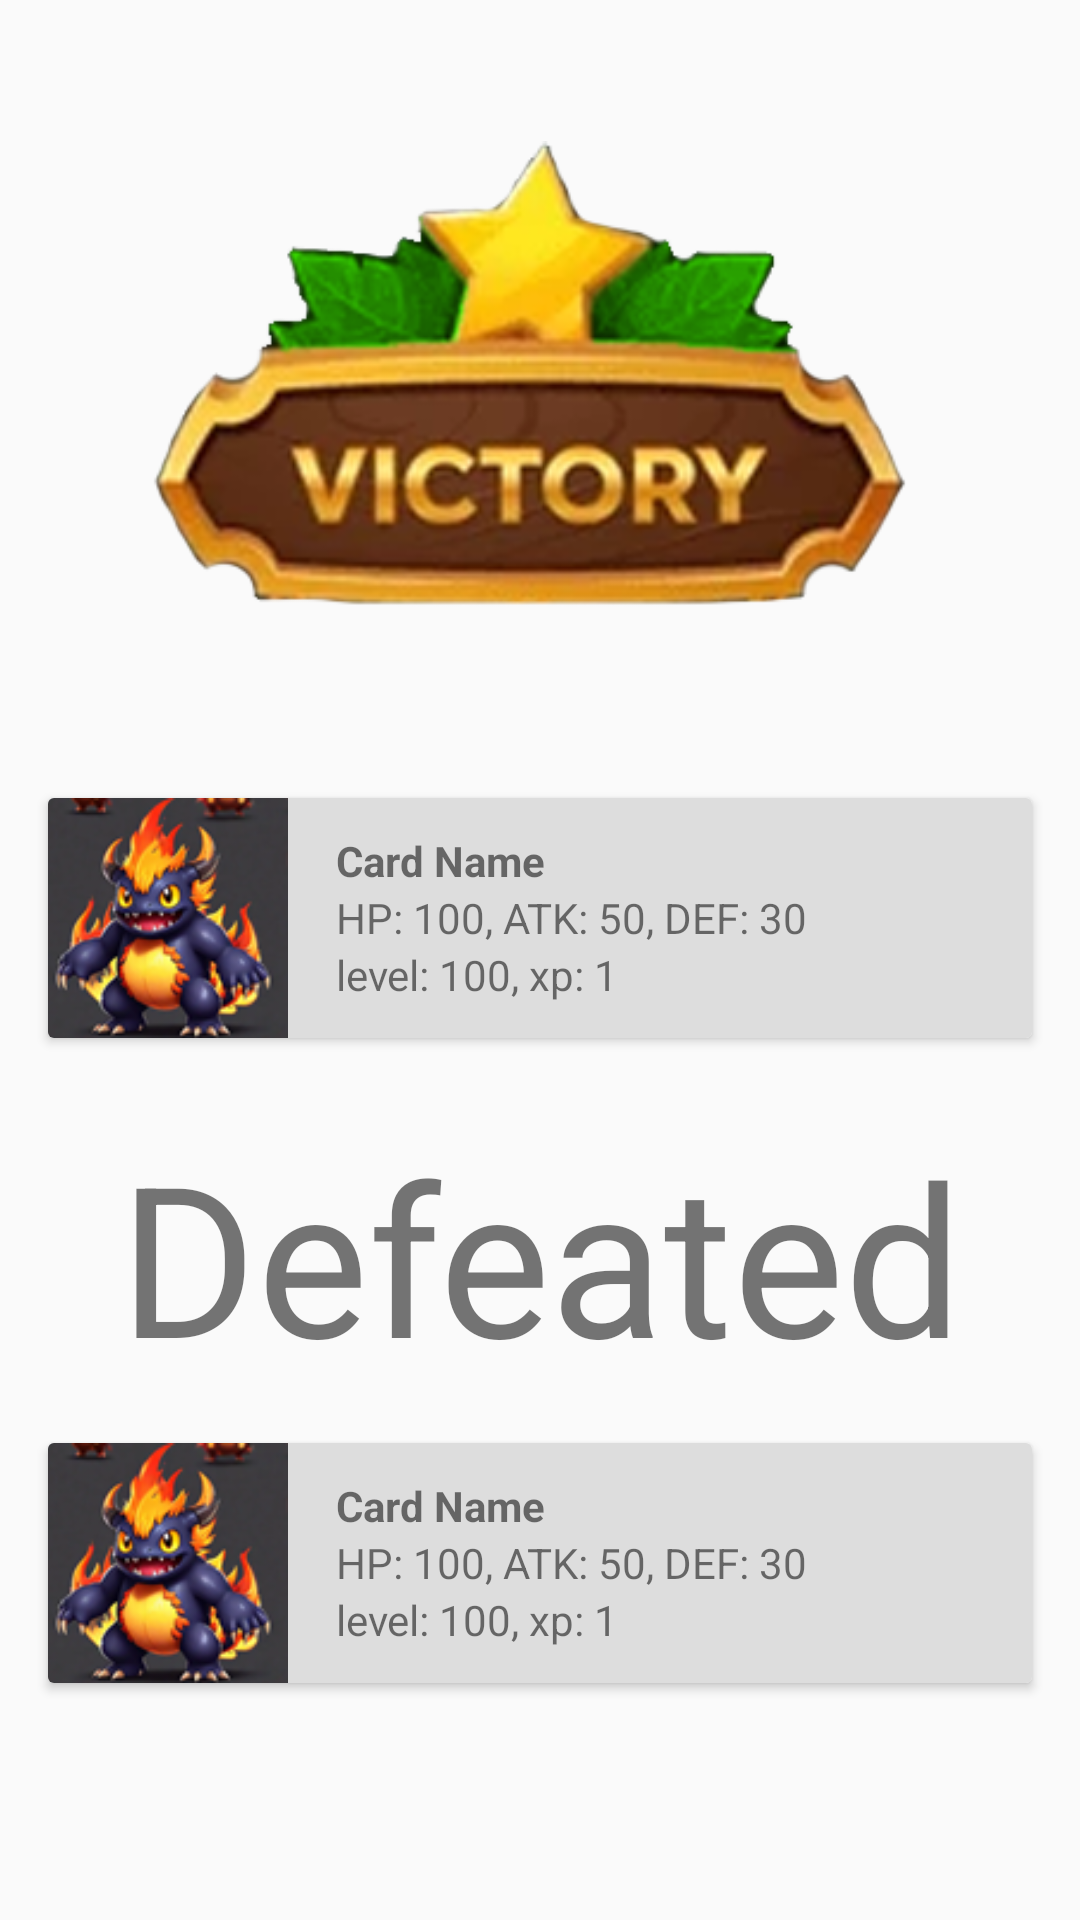

Layout XML and referenced resources for this Android screen:
<!-- AndroidManifest.xml: application theme Theme.AppCompat.DayNight.DarkActionBar -->
<!-- res/layout/fragment_results.xml -->
<FrameLayout xmlns:android="http://schemas.android.com/apk/res/android"
    xmlns:tools="http://schemas.android.com/tools"
    android:layout_width="match_parent"
    android:layout_height="match_parent"
    tools:context="fragments.BattleFragment">

    <LinearLayout
        android:layout_width="match_parent"
        android:layout_height="wrap_content"
        android:orientation="vertical"
        android:layout_gravity="">
        <ImageView
            android:layout_width="match_parent"
            android:layout_height="wrap_content"
            android:layout_gravity="center"
            android:id="@+id/batle_result_image"
            android:src="@drawable/battle_victory"
            android:layout_margin="25dp"
            />

        <include
            android:id="@+id/winnerWeathermon"
            android:layout_width="match_parent"
            android:layout_height="wrap_content"
            layout="@layout/card_maintenance_recycler_item"
            android:layout_margin="16dp"
            />

        <TextView
            android:layout_width="match_parent"
            android:layout_height="wrap_content"
            android:layout_marginTop="10dp"
            android:textSize="70sp"
            android:text="Defeated"
            android:textAlignment="center"
            />

        <include
            android:id="@+id/loserWeathermon"
            android:layout_width="match_parent"
            android:layout_height="wrap_content"
            layout="@layout/card_maintenance_recycler_item"
            android:layout_margin="16dp"
            />
        />




    </LinearLayout>
</FrameLayout>
<!-- res/layout/card_maintenance_recycler_item.xml (included above) -->
<?xml version="1.0" encoding="utf-8"?>
<androidx.cardview.widget.CardView xmlns:android="http://schemas.android.com/apk/res/android"
    xmlns:app="http://schemas.android.com/apk/res-auto"
    xmlns:tools="http://schemas.android.com/tools"
    android:layout_width="match_parent"
    android:layout_height="wrap_content"
    android:layout_margin="8dp"
    android:background="#DDDDDD"
    android:id="@+id/maincardcontainer"
    >

    
    <LinearLayout
        android:id="@+id/linlayoutcard"
        android:layout_width="match_parent"
        android:layout_height="wrap_content"
        android:orientation="horizontal"
        app:layout_constraintBottom_toBottomOf="parent"
        app:layout_constraintEnd_toEndOf="parent"
        app:layout_constraintTop_toTopOf="parent"
        android:background="#DDDDDD"
        android:gravity="center"
        >
        

        <ImageView
            android:id="@+id/card_image"
            android:layout_width="80dp"
            android:layout_height="80dp"
            android:layout_marginEnd="16dp"
            android:contentDescription="Monster Image"
            android:src="@drawable/hotmonstericon"
            app:layout_constraintBottom_toBottomOf="parent"
            app:layout_constraintEnd_toStartOf="@id/cardinfo"
            app:layout_constraintStart_toStartOf="parent"
            app:layout_constraintTop_toTopOf="parent" />

    <LinearLayout
        android:id="@+id/cardinfo"
        android:layout_width="match_parent"
        android:layout_height="wrap_content"
        android:orientation="vertical"
        app:layout_constraintBottom_toBottomOf="parent"
        app:layout_constraintEnd_toEndOf="parent"
        app:layout_constraintTop_toTopOf="parent"
        >

        <TextView
            android:id="@+id/cardname"
            android:layout_width="wrap_content"
            android:layout_height="wrap_content"
            android:autoSizeTextType="uniform"
            android:text="Card Name"
            android:textStyle="bold" />

        <TextView
            android:id="@+id/cardstats"
            android:layout_width="wrap_content"
            android:layout_height="wrap_content"
            android:autoSizeTextType="uniform"
            android:text="HP: 100, ATK: 50, DEF: 30" />

        <TextView
            android:id="@+id/cardlevel"
            android:layout_width="wrap_content"
            android:layout_height="wrap_content"
            android:autoSizeTextType="uniform"
            android:text="level: 100, xp: 1" />
        </LinearLayout>
    </LinearLayout>
</androidx.cardview.widget.CardView>
<!-- resources referenced by this layout -->
<resources>
  <!-- drawable battle_victory: png bitmap (drawable, 86293 bytes) -->
  <!-- drawable hotmonstericon: png bitmap (drawable, 25261 bytes) -->
</resources>
